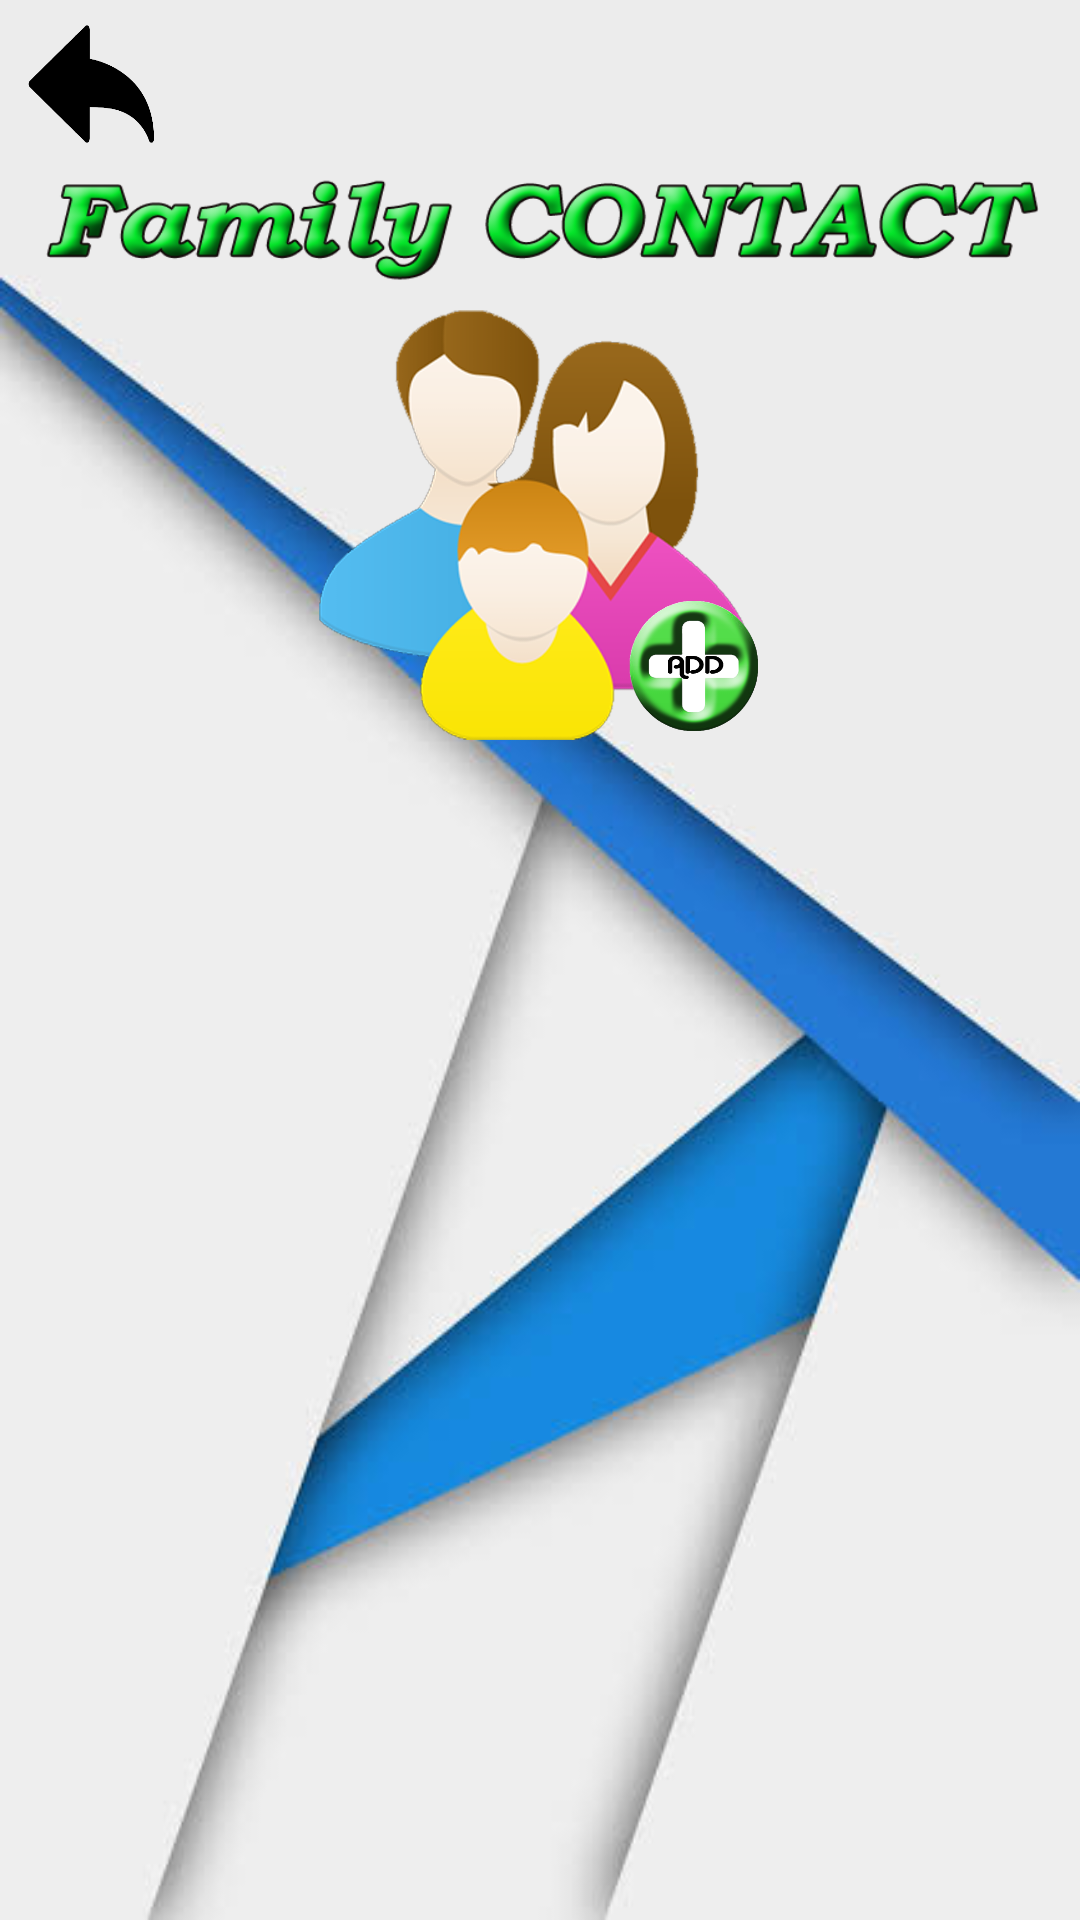

Reconstruct the res/layout file that produces this screen, plus the resources it refers to.
<!-- AndroidManifest.xml: application theme AppTheme -->
<!-- res/layout/layout_addfam.xml -->
<?xml version="1.0" encoding="utf-8"?>
<RelativeLayout
    xmlns:android="http://schemas.android.com/apk/res/android"
    xmlns:tools="http://schemas.android.com/tools"
    android:layout_width="match_parent"
    android:layout_height="match_parent"
    android:background="@drawable/back_new">

    <ImageView
        android:layout_width="350dp"
        android:layout_height="50dp"
        android:layout_centerHorizontal="true"
        android:id="@+id/image"
        android:layout_marginTop="50dp"
        android:background="@drawable/famhead1"/>

    <Button
        android:layout_width="150dp"
        android:layout_height="150dp"
        android:id="@+id/addbtn"
        android:layout_below="@+id/image"
        android:layout_centerHorizontal="true"
        android:background="@drawable/famadd"/>

    <ListView
        android:id="@+id/listView1"
        android:layout_width="match_parent"
        android:layout_height="match_parent"
        android:layout_centerHorizontal="true"
        android:layout_centerVertical="true"
        android:paddingTop="250dp"
        android:dividerHeight="1dp"/>

    <Button
        android:id="@+id/back"
        android:layout_width="50dp"
        android:layout_height="50dp"
        android:background="@drawable/back_arrow"
        android:layout_marginLeft="5dp"
        android:layout_marginTop="3dp"/>

</RelativeLayout>
<!-- resources referenced by this layout -->
<resources>
  <!-- drawable back_arrow: png bitmap (drawable, 6320 bytes) -->
  <!-- drawable back_new: jpeg bitmap (drawable, 15931 bytes) -->
  <!-- drawable famadd: png bitmap (drawable, 252605 bytes) -->
  <!-- drawable famhead1: png bitmap (drawable, 84859 bytes) -->
  <style name="AppTheme" parent="@style/Theme.AppCompat.NoActionBar">
          <item name="android:windowFullscreen">true</item>
          <item name="colorAccent">@color/colorAccent</item>
          <item name="colorPrimary">@color/colorPrimary</item>
          <item name="colorPrimaryDark">@color/colorPrimaryDark</item>
      </style>
  <color name="colorAccent">#FF4081</color>
  <color name="colorPrimary">#3F51B5</color>
  <color name="colorPrimaryDark">#303F9F</color>
</resources>
